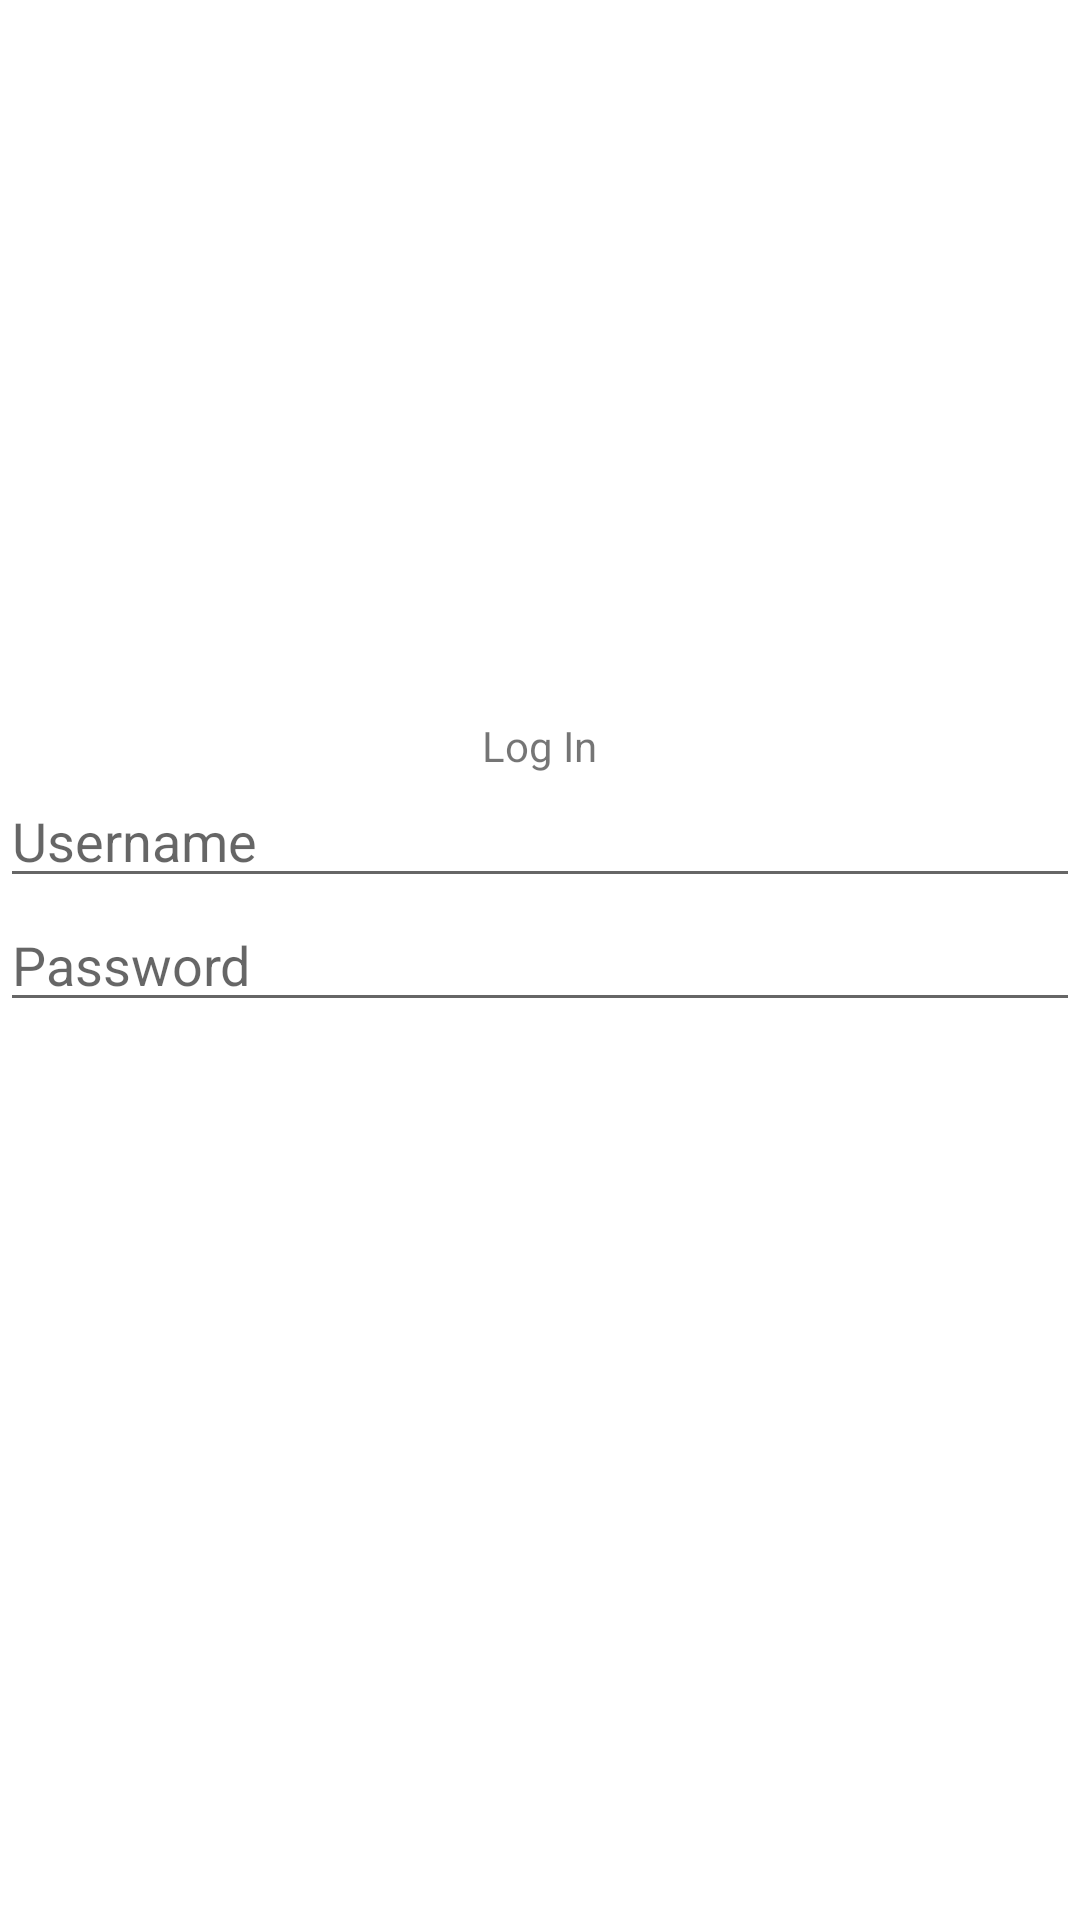

Produce the Android XML layout that renders to this screen, including the resource entries it uses.
<!-- AndroidManifest.xml: application theme Theme.Travelindo -->
<!-- res/layout/activity_home.xml -->
<?xml version="1.0" encoding="utf-8"?>
<RelativeLayout
    xmlns:android="http://schemas.android.com/apk/res/android"
    xmlns:app="http://schemas.android.com/apk/res-auto"
    xmlns:tools="http://schemas.android.com/tools"
    android:layout_width="match_parent"
    android:layout_height="match_parent"
    tools:context=".HomeActivity">

    <TextView
        android:id="@+id/tvLogIn"
        android:layout_width="wrap_content"
        android:layout_height="wrap_content"
        android:layout_centerHorizontal="true"
        android:layout_above="@+id/etUsername"
        android:text="Log In"/>

    <EditText
        android:id="@+id/etUsername"
        android:layout_above="@+id/etPassword"
        android:hint="Username"
        android:layout_width="match_parent"
        android:layout_height="wrap_content"/>

    <EditText
        android:id="@+id/etPassword"
        android:layout_centerInParent="true"
        android:hint="Password"
        android:layout_width="match_parent"
        android:layout_height="wrap_content"/>

</RelativeLayout>
<!-- resources referenced by this layout -->
<resources>
  <style name="Theme.Travelindo" parent="Theme.MaterialComponents.DayNight.DarkActionBar">
          
          <item name="colorPrimary">@color/purple_500</item>
          <item name="colorPrimaryVariant">@color/purple_700</item>
          <item name="colorOnPrimary">@color/white</item>
          
          <item name="colorSecondary">@color/teal_200</item>
          <item name="colorSecondaryVariant">@color/teal_700</item>
          <item name="colorOnSecondary">@color/black</item>
          
          <item name="android:statusBarColor" tools:targetApi="l">?attr/colorPrimaryVariant</item>
          
          <item name="windowActionBar">false</item>
          <item name="windowNoTitle">true</item>
  
  
      </style>
  <color name="purple_500">#FF6200EE</color>
  <color name="purple_700">#FF3700B3</color>
  <color name="white">#FFFFFFFF</color>
  <color name="teal_200">#FF03DAC5</color>
  <color name="teal_700">#FF018786</color>
  <color name="black">#FF000000</color>
</resources>
